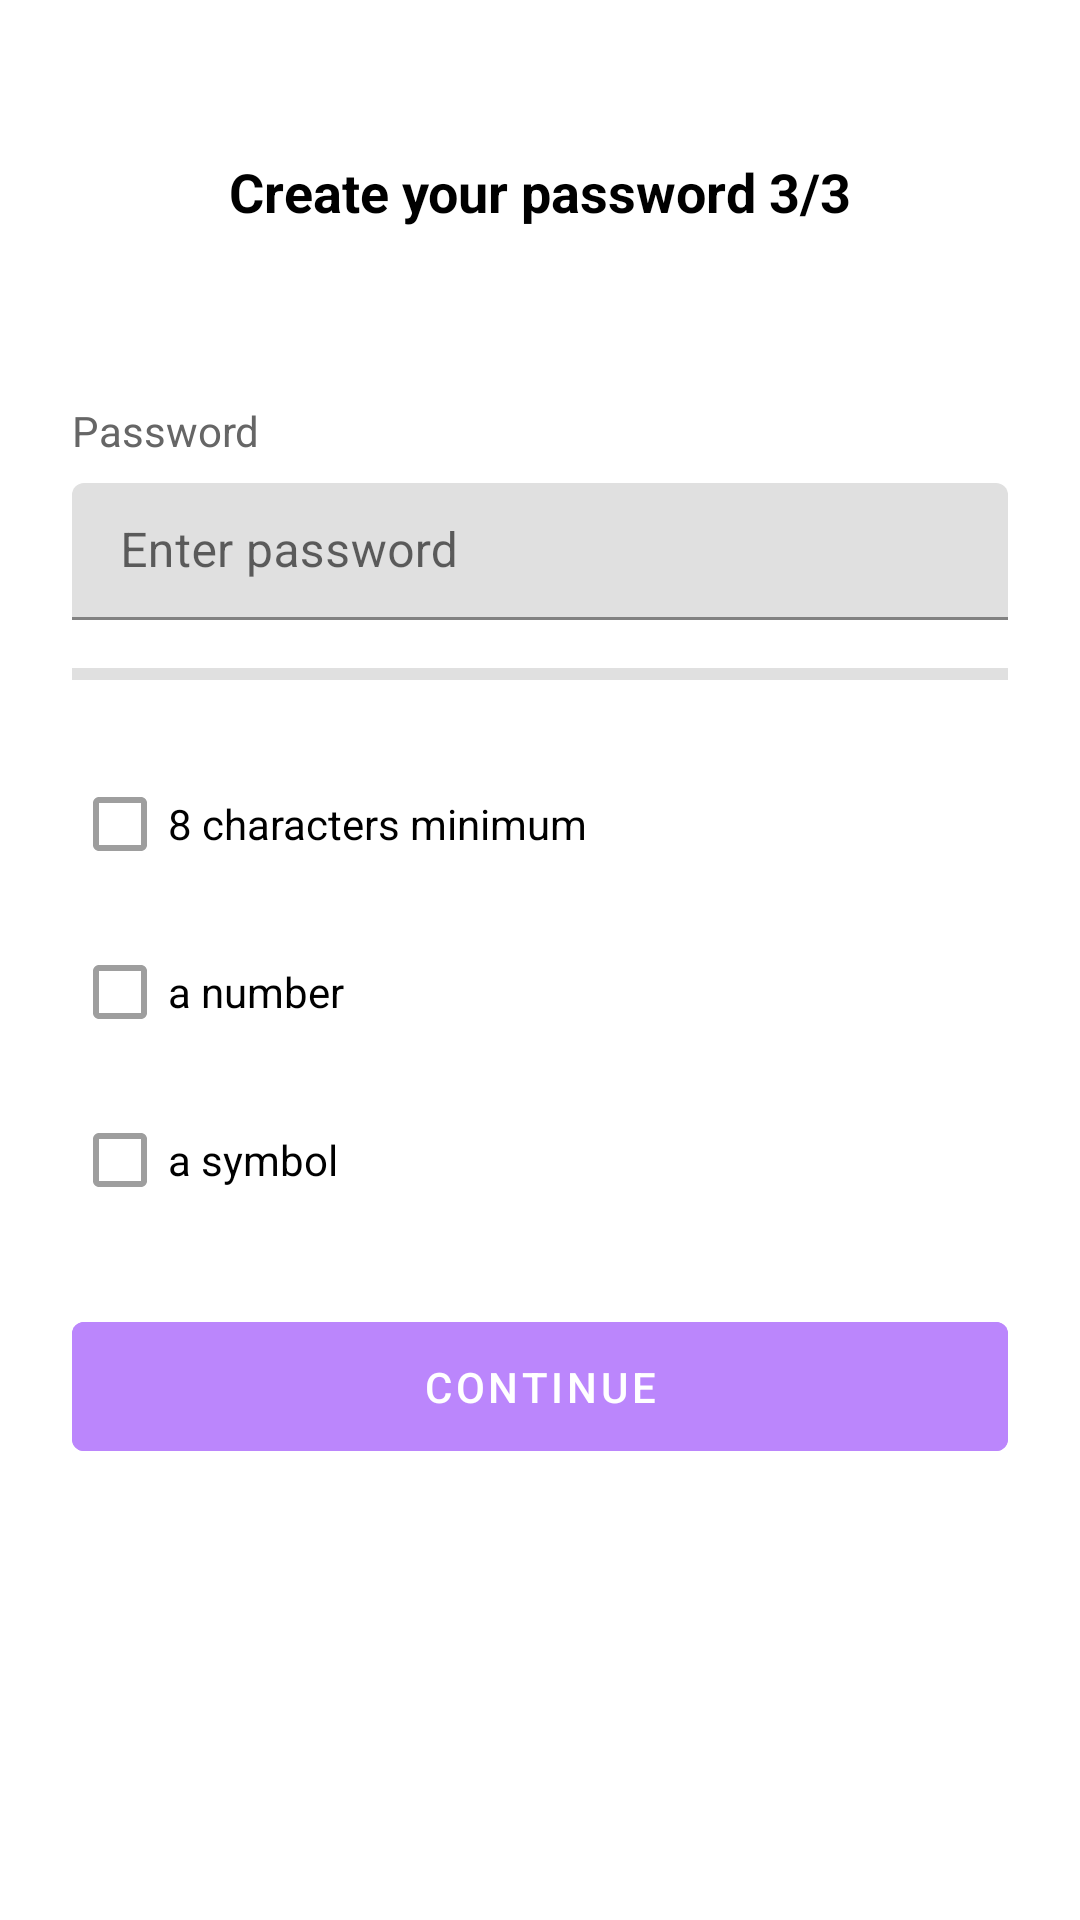

Here is an Android app screen rendered from its layout file. Give the layout XML and the strings, colors and styles it references.
<!-- AndroidManifest.xml: activity theme Theme.MaterialComponents.Light.NoActionBar -->
<!-- res/layout/activity_password_creation.xml -->
<?xml version="1.0" encoding="utf-8"?>
<LinearLayout xmlns:android="http://schemas.android.com/apk/res/android"
    android:layout_width="match_parent"
    android:layout_height="match_parent"
    android:orientation="vertical"
    android:background="#FFFFFF"
    android:padding="24dp">

    <RelativeLayout
        android:layout_width="match_parent"
        android:layout_height="wrap_content"
        android:padding="16dp">

        <ImageButton
            android:id="@+id/backButton"
            android:layout_width="48dp"
            android:layout_height="48dp"
            android:src="@drawable/ic_arrow_back"
            android:background="?attr/selectableItemBackgroundBorderless"
            android:padding="12dp"/>

        <TextView
            android:layout_width="wrap_content"
            android:layout_height="wrap_content"
            android:layout_centerInParent="true"
            android:text="Create your password 3/3"
            android:textColor="@color/black"
            android:textSize="18sp"
            android:textStyle="bold"/>
    </RelativeLayout>

    <Space
        android:layout_width="match_parent"
        android:layout_height="30dp"/>

    <TextView
        android:layout_width="wrap_content"
        android:layout_height="wrap_content"
        android:text="Password"
        android:textColor="#666666"
        android:layout_marginBottom="8dp"/>



    <com.google.android.material.textfield.TextInputLayout
        android:layout_width="match_parent"
        android:layout_height="wrap_content"
        android:layout_marginBottom="16dp">

        <EditText
            android:id="@+id/passwordInput"
            android:layout_width="match_parent"
            android:layout_height="wrap_content"
            android:hint="Enter password"
            android:inputType="textPassword"
            android:padding="12dp"
            android:background="@drawable/edit_text_background"/>

    </com.google.android.material.textfield.TextInputLayout>

    <ProgressBar
        android:id="@+id/strengthIndicator"
        style="?android:attr/progressBarStyleHorizontal"
        android:layout_width="match_parent"
        android:layout_height="4dp"
        android:layout_marginBottom="24dp"
        android:progress="0"
        android:max="100"
        android:progressDrawable="@drawable/password_strength_progress"/>


    <CheckBox
        android:id="@+id/lengthCheck"
        android:layout_width="match_parent"
        android:layout_height="wrap_content"
        android:text="8 characters minimum"
        android:textColor="@color/black"
        android:enabled="false"
        android:layout_marginBottom="8dp"/>

    <CheckBox
        android:id="@+id/numberCheck"
        android:layout_width="match_parent"
        android:layout_height="wrap_content"
        android:textColor="@color/black"
        android:text="a number"
        android:enabled="false"
        android:layout_marginBottom="8dp"/>

    <CheckBox
        android:id="@+id/symbolCheck"
        android:layout_width="match_parent"
        android:layout_height="wrap_content"
        android:textColor="@color/black"
        android:text="a symbol"
        android:enabled="false"
        android:layout_marginBottom="24dp"/>


    <Button
        android:id="@+id/continueButton"
        android:layout_width="match_parent"
        android:layout_height="wrap_content"
        android:text="Continue"
        android:textColor="#FFFFFF"
        android:enabled="false"
        android:backgroundTint="@color/purple_200"
        android:padding="12dp"/>


</LinearLayout>
<!-- resources referenced by this layout -->
<resources>
  <color name="black">#FF000000</color>
  <color name="purple_200">#FFBB86FC</color>
  <!-- drawable password_strength_progress (drawable) -->
  <layer-list xmlns:android="http://schemas.android.com/apk/res/android">
      <item>
          <shape android:shape="rectangle">
              <solid android:color="#E0E0E0"/> 
          </shape>
      </item>
      <item>
          <clip>
              <shape android:shape="rectangle">
                  <solid android:color="@android:color/black"/> 
              </shape>
          </clip>
      </item>
  </layer-list>
</resources>
